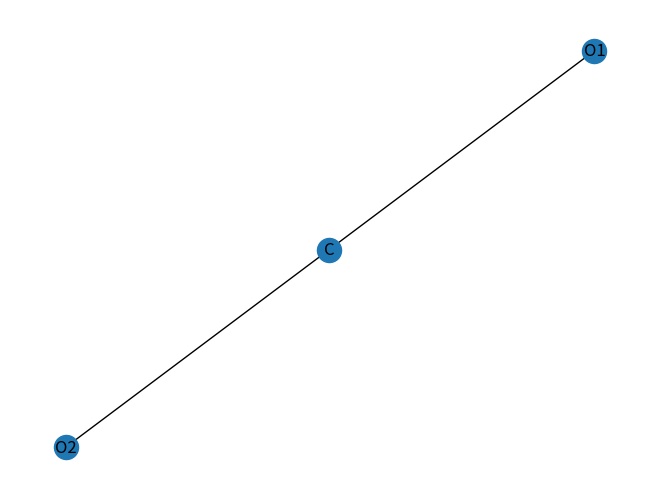

Generate this figure with matplotlib:
'''
Atividade de Pensar e Responder da Faculdade

primeiro instalei no terminal com o pip tanto o networkx quanto o matplotlib
pip install networkx
pip install matplotlib

'''

import networkx as nx

def criar_grafo_dioxido_de_carbono():

  # Cria um grafo base
  G = nx.Graph()

  # Adiciona os nós (que serão nossos átomos, 3 bolinhas)
  G.add_nodes_from(['C', 'O1', 'O2'])

  # Adiciona as arestas (nossas ligações químicas =}, uma do C pro  o1 e outra do o pro o2)
  G.add_edges_from([('C', 'O1'), ('C', 'O2')])

  return G

# Chamando a função para criar o grafo de água =D
grafo_dioxido_carbono = criar_grafo_dioxido_de_carbono()

# Agora vamos ver nosso grafo bonitão =}
try:
  import matplotlib.pyplot as plt
  nx.draw(grafo_dioxido_carbono, with_labels=True)
  plt.show()
except ImportError:
  print("Para visualizar o grafo, instale a biblioteca matplotlib: pip install matplotlib")
